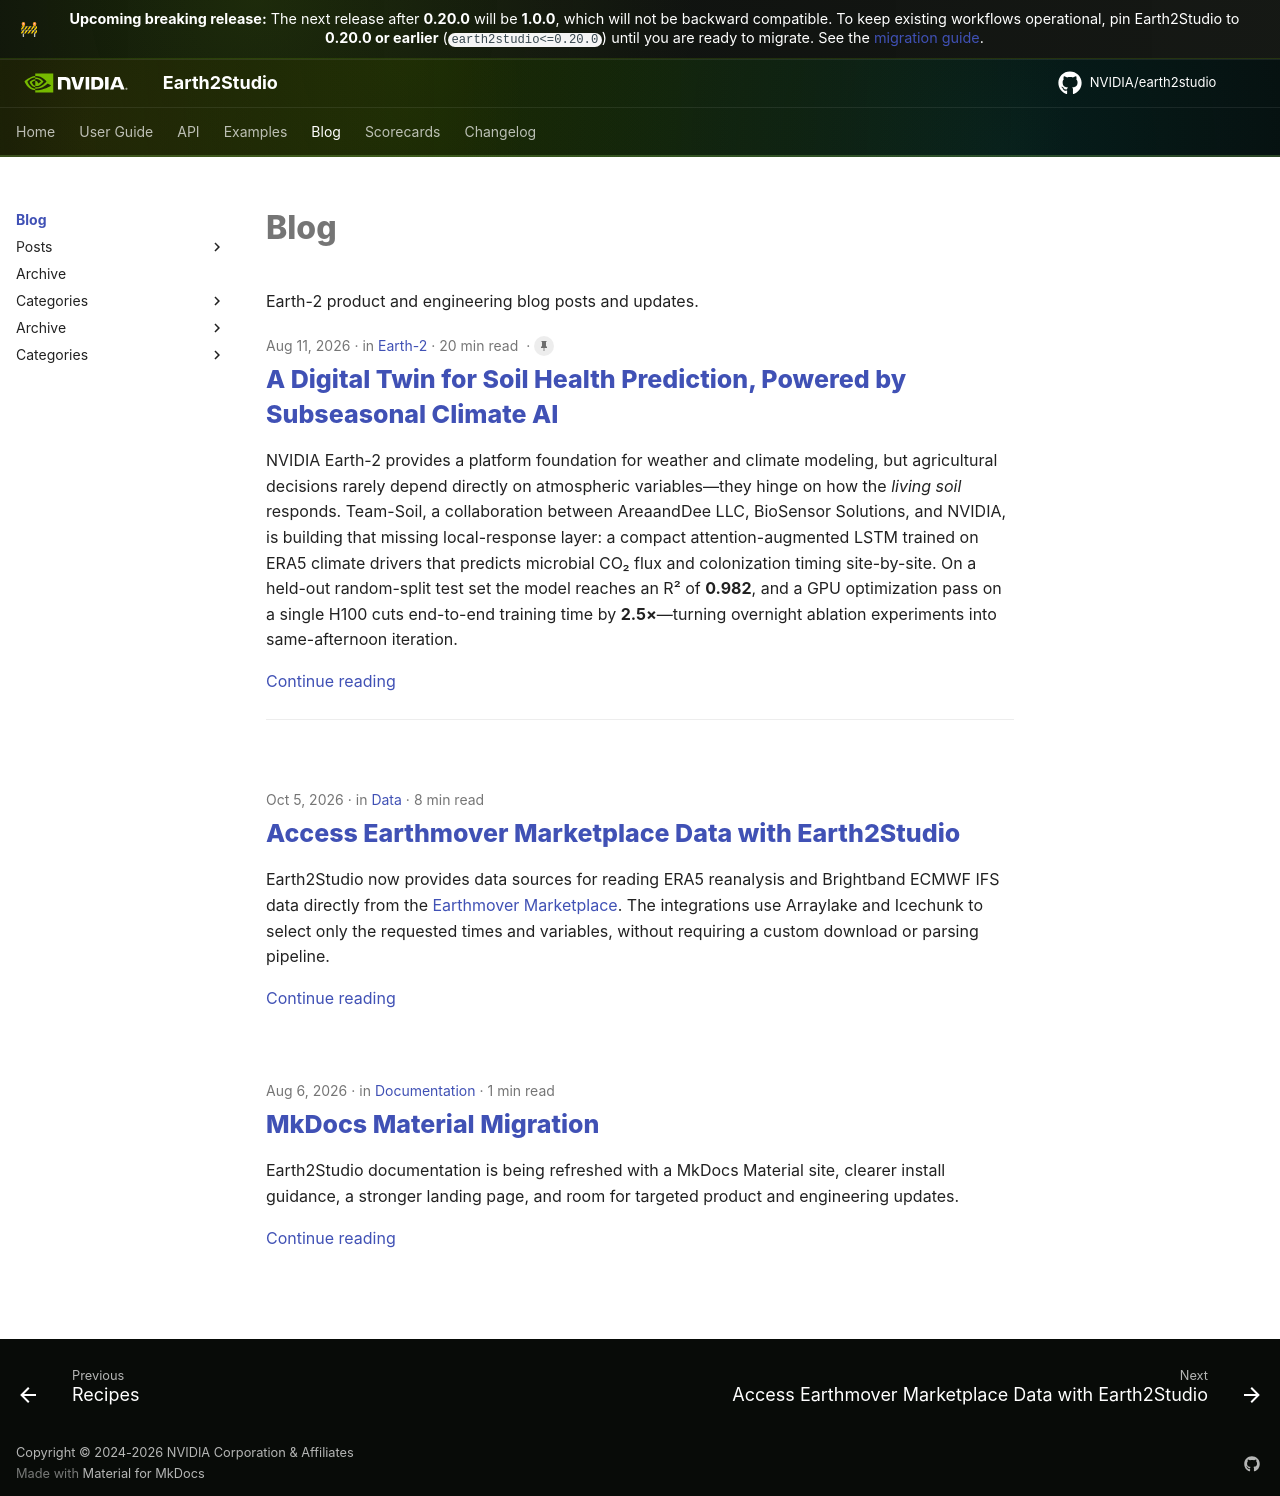

repository: NVIDIA/earth2studio · page: 1.0.0/blog/index.html · generator: mkdocs

# Blog

Earth-2 product and engineering blog posts and updates.
